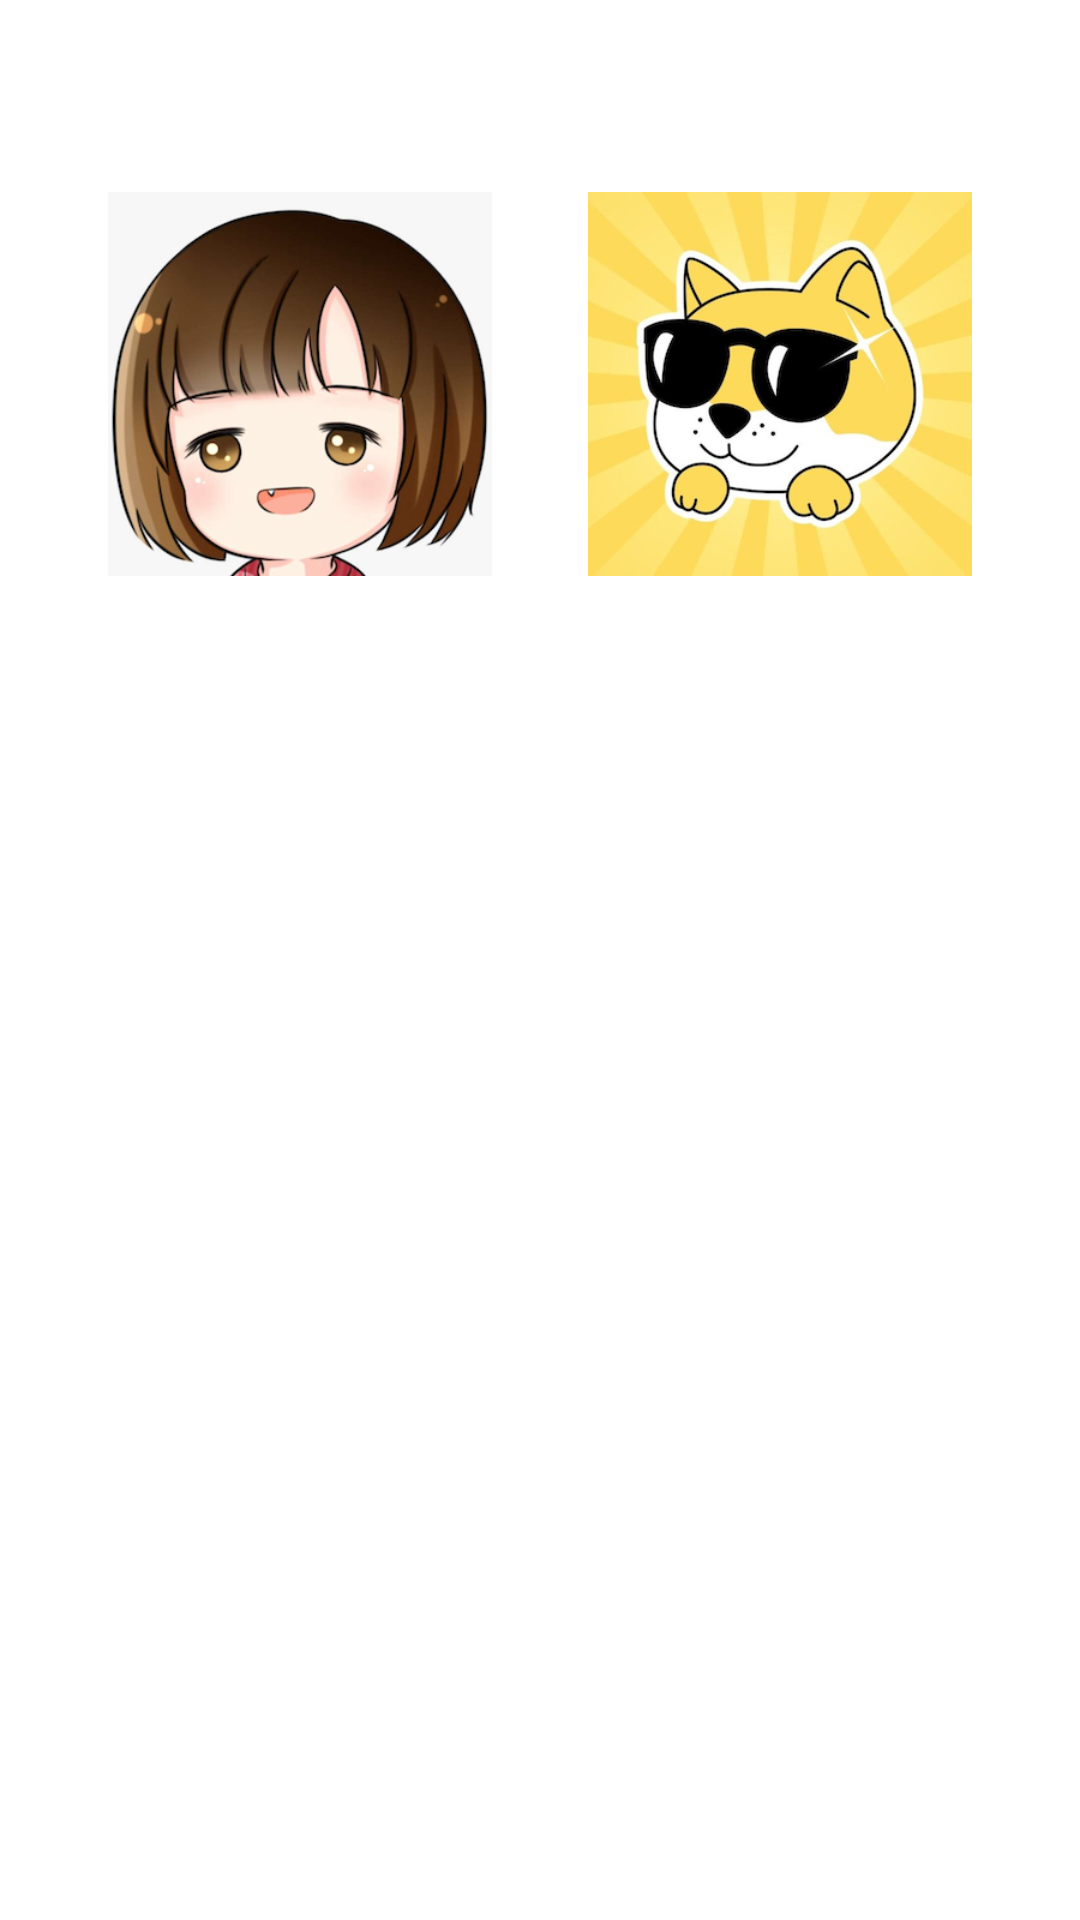

Android layout source for this screen:
<!-- AndroidManifest.xml: application theme Theme.InClass03SimplifiedVersion -->
<!-- res/layout/fragment_select_avatar.xml -->
<?xml version="1.0" encoding="utf-8"?>
<androidx.constraintlayout.widget.ConstraintLayout xmlns:android="http://schemas.android.com/apk/res/android"
    xmlns:app="http://schemas.android.com/apk/res-auto"
    xmlns:tools="http://schemas.android.com/tools"
    android:id="@+id/rootSelectAvatar"
    android:layout_width="match_parent"
    android:layout_height="match_parent"
    tools:context=".SelectAvatarFragment" >

    <TableLayout
        android:layout_width="wrap_content"
        android:layout_height="wrap_content"
        android:layout_marginTop="32dp"
        app:layout_constraintEnd_toEndOf="parent"
        app:layout_constraintStart_toStartOf="parent"
        app:layout_constraintTop_toTopOf="parent">

        <TableRow
            android:layout_width="match_parent"
            android:layout_height="wrap_content"
            android:layout_margin="16dp"
            android:baselineAligned="false">

            <ImageView
                android:id="@+id/imageViewSelectAvatar1"
                android:layout_width="128dp"
                android:layout_height="128dp"
                android:layout_margin="16dp"
                android:src="@drawable/avatar_1" />

            <ImageView
                android:id="@+id/imageViewSelectAvatar2"
                android:layout_width="128dp"
                android:layout_height="128dp"
                android:layout_margin="16dp"
                android:src="@drawable/avatar_2" />
        </TableRow>

    </TableLayout>

</androidx.constraintlayout.widget.ConstraintLayout>
<!-- resources referenced by this layout -->
<resources>
  <!-- drawable avatar_1: jpg bitmap (drawable, 96672 bytes) -->
  <!-- drawable avatar_2: jpg bitmap (drawable, 93584 bytes) -->
  <style name="Theme.InClass03SimplifiedVersion" parent="Theme.MaterialComponents.DayNight.DarkActionBar">
          
          <item name="colorPrimary">@color/purple_500</item>
          <item name="colorPrimaryVariant">@color/purple_700</item>
          <item name="colorOnPrimary">@color/white</item>
          
          <item name="colorSecondary">@color/teal_200</item>
          <item name="colorSecondaryVariant">@color/teal_700</item>
          <item name="colorOnSecondary">@color/black</item>
          
          <item name="android:statusBarColor">?attr/colorPrimaryVariant</item>
          
      </style>
  <!-- not gathered from this repository: default colours our renderer supplied (Android Studio template values) -->
  <color name="purple_500">#FF6200EE</color>
  <color name="purple_700">#FF3700B3</color>
  <color name="teal_200">#FF03DAC5</color>
  <color name="teal_700">#FF018786</color>
  <color name="black">#FF000000</color>
  <color name="white">#FFFFFFFF</color>
</resources>
